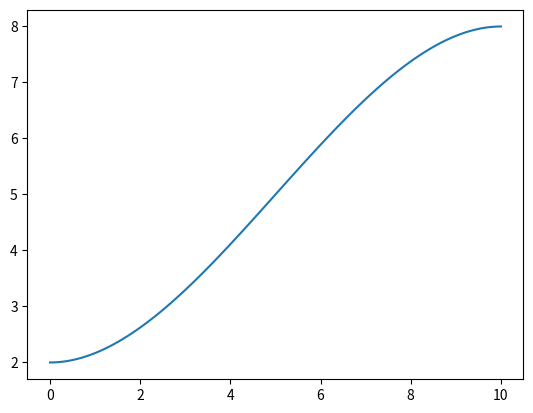
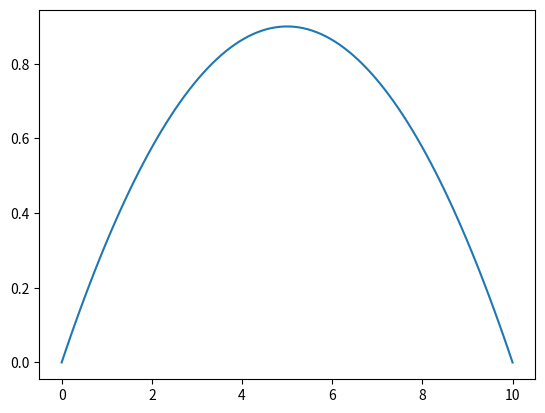
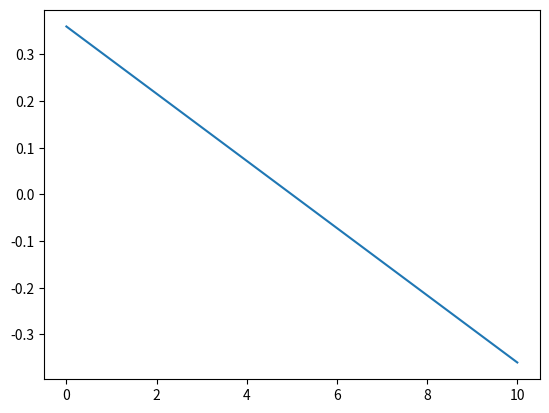

The matplotlib source for these figures, in order:
"""
Generic program for fitting cubic spline for different types of constraints
Book reference: J. Craig - Robot Mechanics and Control

[redacted]
[redacted]

"""

import numpy as np

import matplotlib.pyplot as plt


def get_constraint(n,t,b):
    """mention type of constraint
    n=1 for position constraint
    n=2 for velocity
    n=3 for acceleration
    """
    if n ==1:
        C = [1,1*t,1*t*t,1*t*t*t]

    if n == 2:
        C = [0,1,2*t,3*t*t]

    if n == 3:
        C = [0,0,2,6*t]

    return C,b

def fit_cubic(C1,C2,C3,C4,t0,tf):
    t = np.linspace(t0,tf,100)
    A = np.array([C1[0],C2[0],C3[0],C4[0]])
    b = np.array([C1[1],C2[1],C3[1],C4[1]])
    a = np.linalg.solve(A,b)
    print(a)
    theta = a[0] + a[1] * t + a[2] * t * t + a[3] * t * t * t
    cubic_eq = [a[0],a[1],a[2],a[3]]
    print(cubic_eq)
    theta_dot = a[1] + 2 * a[2] * t + 3 * a[3] * t * t
    theta_dot_dot = 2 * a[2] + 6 * a[3] * t
    return theta,theta_dot,theta_dot_dot

def plot_cubic(theta,theta_dot,theta_dot_dot,t0,tf,num =100):
    t = np.linspace(t0,tf,num)
    plt.figure()
    plt.plot(t,theta)
    plt.figure()
    plt.plot(t,theta_dot)
    plt.figure()
    plt.plot(t,theta_dot_dot)
    plt.show()

C1 = get_constraint(1,0,2)
C2 = get_constraint(1,10,8)
C3 = get_constraint(2,0,0)
C4 = get_constraint(2,10,0)

theta, theta_dot, theta_dot_dot = fit_cubic(C1,C2,C3,C4,0,10)
plot_cubic(theta,theta_dot,theta_dot_dot,0,10,100)
